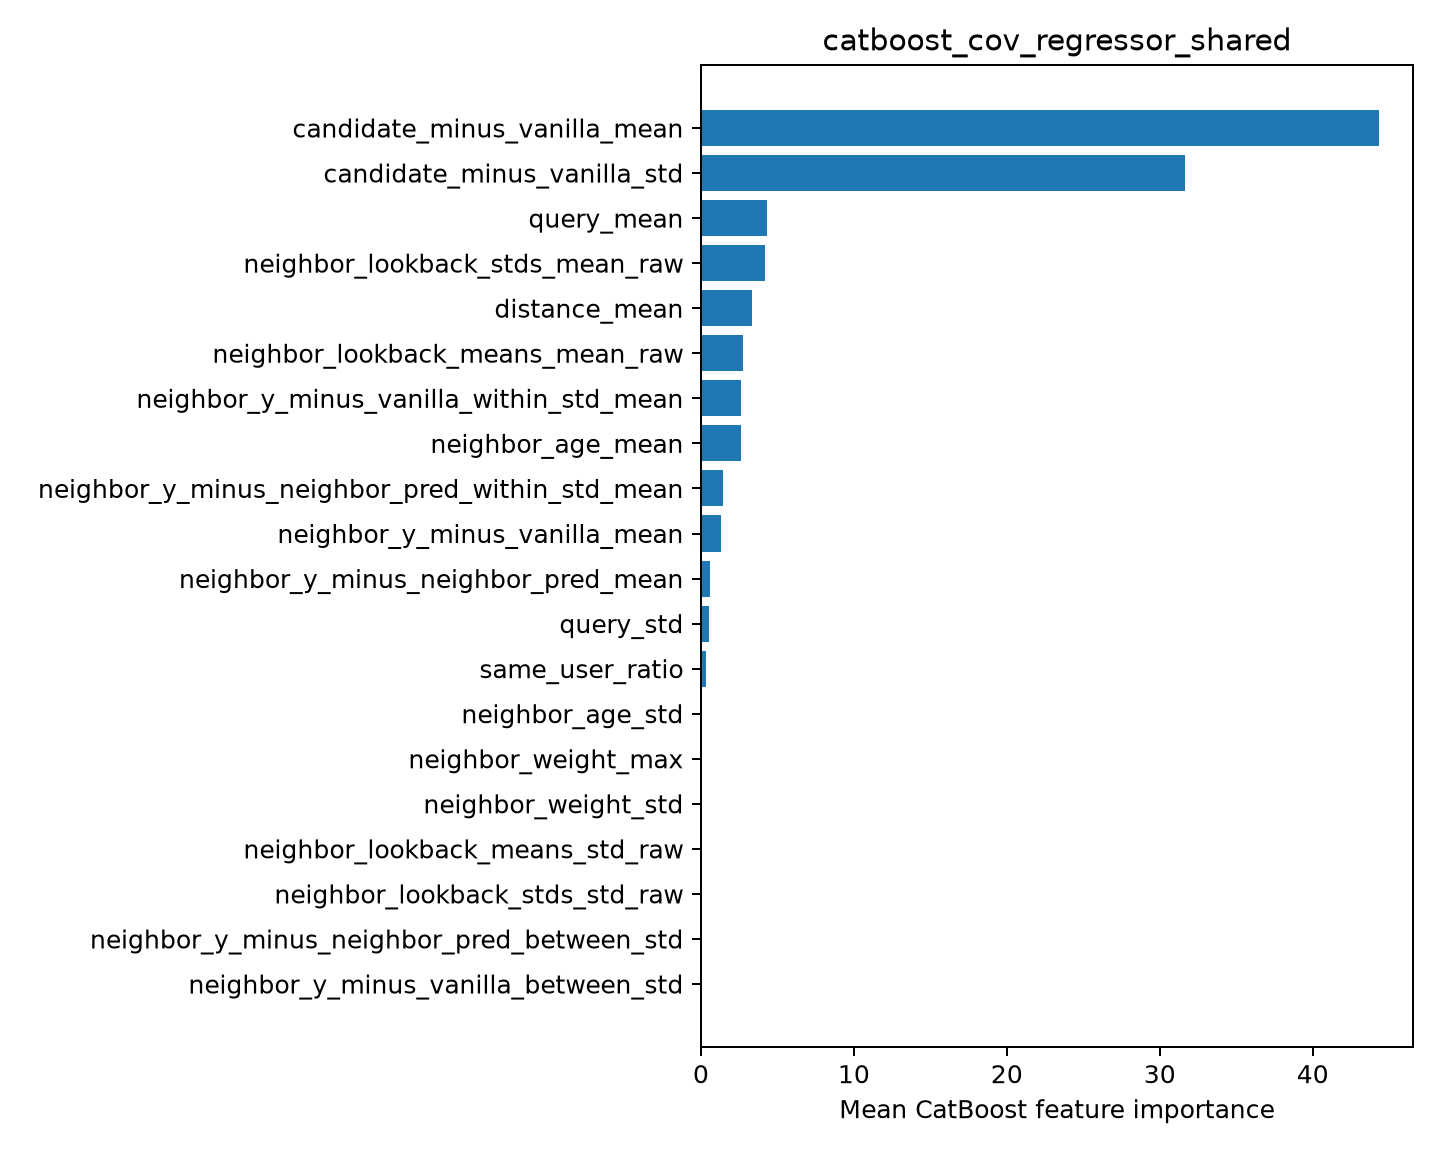

Data behind this chart, as committed beside it:
feature, importance
candidate_minus_vanilla_mean, 44.34
candidate_minus_vanilla_std, 31.64
query_mean, 4.349
neighbor_lookback_stds_mean_raw, 4.192
distance_mean, 3.334
neighbor_lookback_means_mean_raw, 2.739
neighbor_y_minus_vanilla_within_std_mean, 2.622
neighbor_age_mean, 2.606
neighbor_y_minus_neighbor_pred_within_st…, 1.442
neighbor_y_minus_vanilla_mean, 1.315
neighbor_y_minus_neighbor_pred_mean, 0.5669
query_std, 0.556
same_user_ratio, 0.2995
neighbor_age_std, 0.0
neighbor_weight_max, 0.0
neighbor_weight_std, 0.0
neighbor_lookback_means_std_raw, 0.0
neighbor_lookback_stds_std_raw, 0.0
neighbor_y_minus_neighbor_pred_between_s…, 0.0
neighbor_y_minus_vanilla_between_std, 0.0
